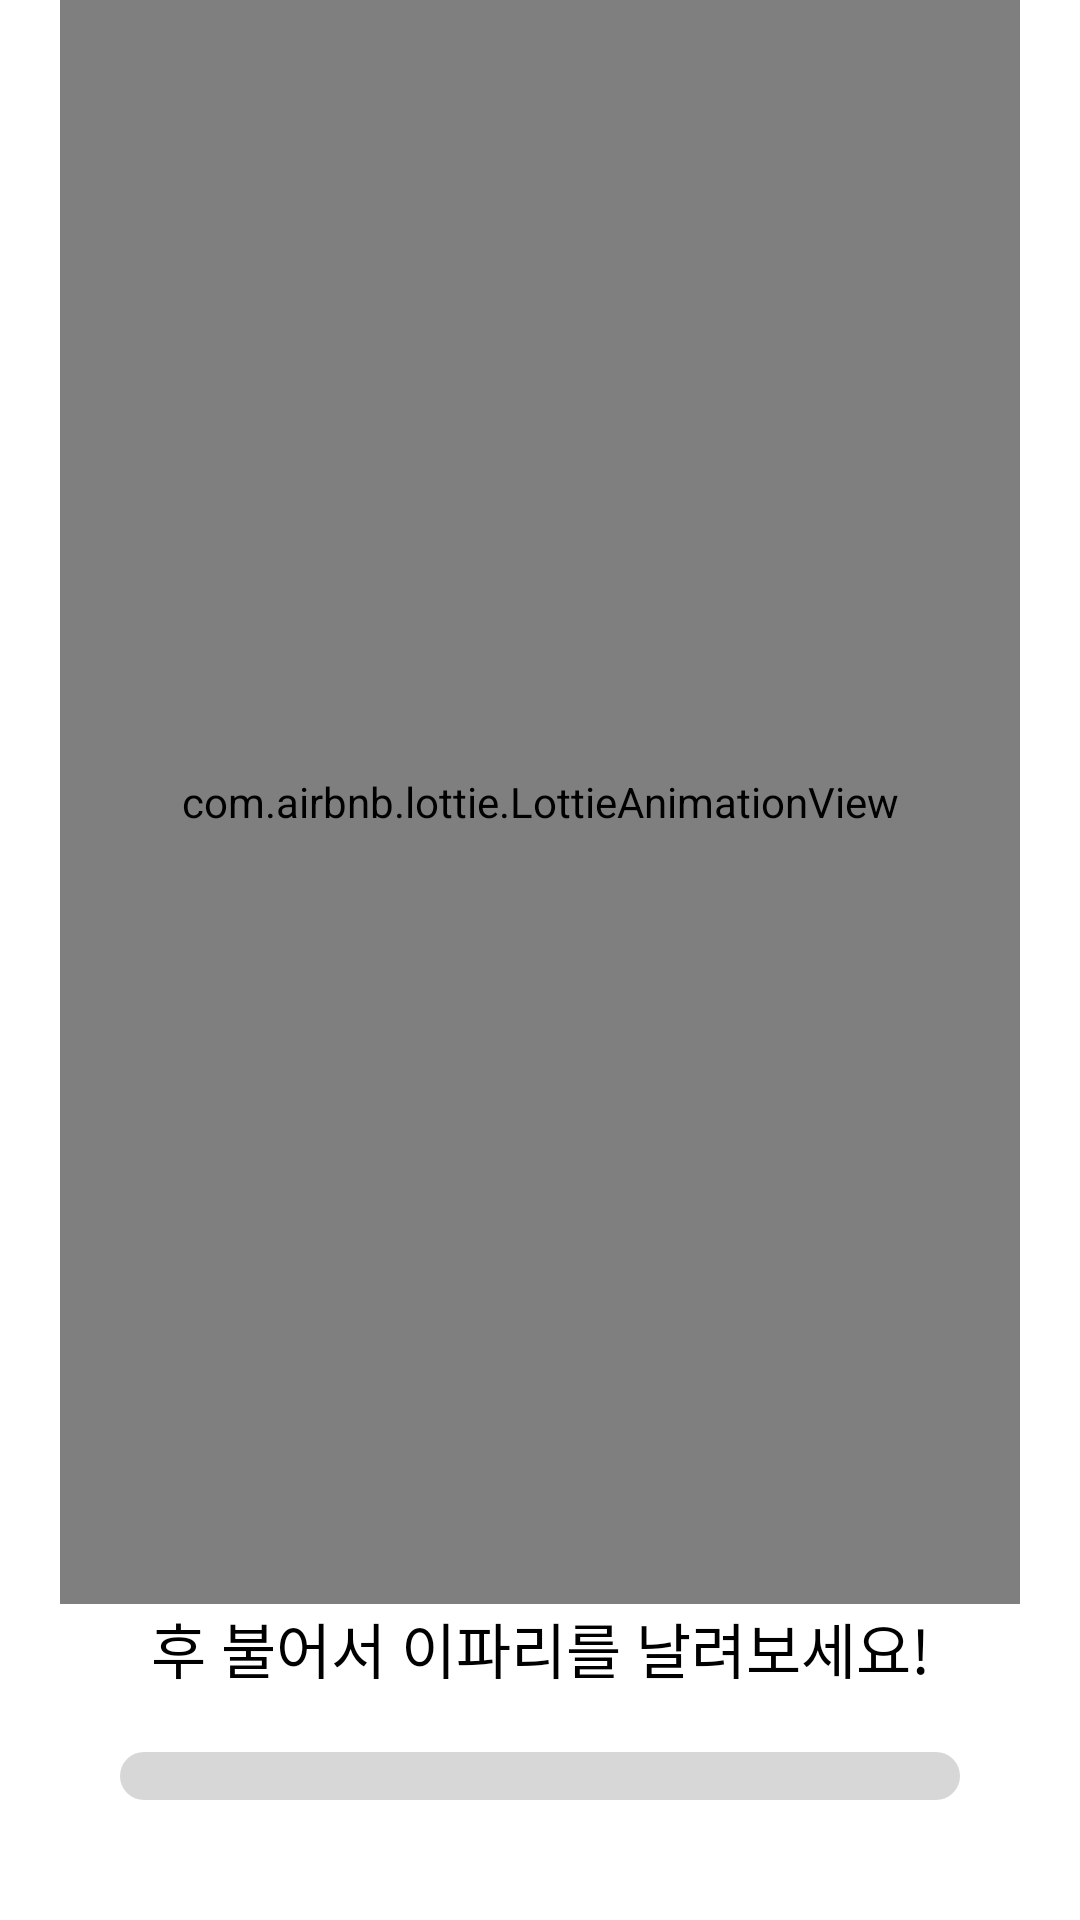

The Android layout XML behind this screen, and the referenced resources:
<!-- AndroidManifest.xml: application theme Theme.Frientree -->
<!-- res/layout/fragment_leaf_blowing.xml -->
<?xml version="1.0" encoding="utf-8"?>
<layout xmlns:android="http://schemas.android.com/apk/res/android"
    xmlns:app="http://schemas.android.com/apk/res-auto"
    xmlns:tools="http://schemas.android.com/tools">

    <data>

    </data>

    <androidx.constraintlayout.widget.ConstraintLayout
        android:layout_width="360dp"
        android:layout_height="360dp"
        android:background="@color/white"
        tools:context=".main.fragments.dialogs.LeafBlowingFragment">

        <com.airbnb.lottie.LottieAnimationView
            android:id="@+id/leaf_blowing_lottie_view"
            android:layout_width="match_parent"
            android:layout_height="0dp"
            android:layout_marginHorizontal="20dp"
            app:layout_constraintBottom_toTopOf="@+id/leaf_blowing_text_view"
            app:layout_constraintTop_toTopOf="parent"
            app:lottie_loop="true"
            app:lottie_rawRes="@raw/lottie_blowing_leaf"
            tools:layout_editor_absoluteX="20dp" />

        <TextView
            android:id="@+id/leaf_blowing_text_view"
            style="@style/Base.FTR.TextView.DialogMain"
            android:layout_width="wrap_content"
            android:layout_height="wrap_content"
            android:layout_marginBottom="20dp"
            android:text="@string/leaf_blowing_text"
            app:layout_constraintBottom_toTopOf="@id/leaf_blowing_progress_bar"
            app:layout_constraintEnd_toEndOf="parent"
            app:layout_constraintStart_toStartOf="parent" />

        <ProgressBar
            android:id="@+id/leaf_blowing_progress_bar"
            style="@style/Base.FTR.ProgressBar"
            android:layout_width="match_parent"
            android:layout_height="wrap_content"
            android:layout_marginHorizontal="40dp"
            android:layout_marginBottom="40dp"
            android:max="30"
            app:layout_constraintBottom_toBottomOf="parent"
            tools:progress="20" />

    </androidx.constraintlayout.widget.ConstraintLayout>
</layout>
<!-- resources referenced by this layout -->
<resources>
  <color name="white">#FFFFFFFF</color>
  <string name="leaf_blowing_text">후 불어서 이파리를 날려보세요!</string>
  <style name="Base.FTR.ProgressBar" parent="Widget.AppCompat.ProgressBar.Horizontal">
          <item name="android:progressDrawable">@drawable/bg_progress_bar</item>
          <item name="layout_constraintCircleRadius">40dp</item>
      </style>
  <style name="Base.FTR.TextView.DialogMain" parent="Base.FTR.TextView">
          <item name="android:textAppearance">@style/Base.FTR.Bold_20sp</item>
      </style>
  <style name="Theme.Frientree" parent="Theme.Material3.Light.NoActionBar">
          
          <item name="colorPrimary">@color/darken_main_green</item>
          <item name="colorPrimaryVariant">@color/darken_main_green</item>
          <item name="colorOnPrimary">@color/black</item>
          
          <item name="colorSecondary">@color/darken_main_green</item>
          <item name="colorSecondaryVariant">@color/darken_main_green</item>
          <item name="colorOnSecondary">@color/black</item>
          
          <item name="android:statusBarColor">?attr/colorPrimaryVariant</item>
          
      </style>
  <!-- drawable bg_progress_bar (drawable) -->
  <?xml version="1.0" encoding="utf-8"?>
  <layer-list xmlns:android="http://schemas.android.com/apk/res/android" android:shape="rectangle">
  
      <item android:id="@android:id/background">
          <shape android:shape="rectangle">
              <solid android:color="@color/light_gray"/>
              <corners android:radius="20dp"/>
              <size android:height="20dp"/>
          </shape>
      </item>
      <item android:id="@android:id/progress">
          <clip>
              <shape>
                  <corners android:radius="20dp" />
                  <solid android:color="@color/main_green" />
              </shape>
          </clip>
      </item>
  
  </layer-list>
  <style name="Base.FTR.TextView" parent="@style/Widget.AppCompat.TextView">
          <item name="android:textAppearance">@style/Base.FTR.Text</item>
          <item name="android:layout_width">wrap_content</item>
          <item name="android:layout_height">wrap_content</item>
      </style>
  <style name="Base.FTR.Bold_20sp" parent="Base.FTR">
          <item name="fontFamily">@font/binggrae_bold</item>
          <item name="android:textSize">20sp</item>
      </style>
  <color name="darken_main_green">#C6E47E</color>
  <color name="black">#FF000000</color>
  <color name="light_gray">#D7D7D7</color>
  <color name="main_green">#EBFFD2</color>
  <style name="Base.FTR.Text" parent="Base.FTR">
          <item name="android:fontFamily">@font/binggrae</item>
          <item name="android:textSize">16sp</item>
          <item name="android:textColor">@color/black</item>
      </style>
  <style name="Base.FTR" parent="Theme.Frientree" />
</resources>
